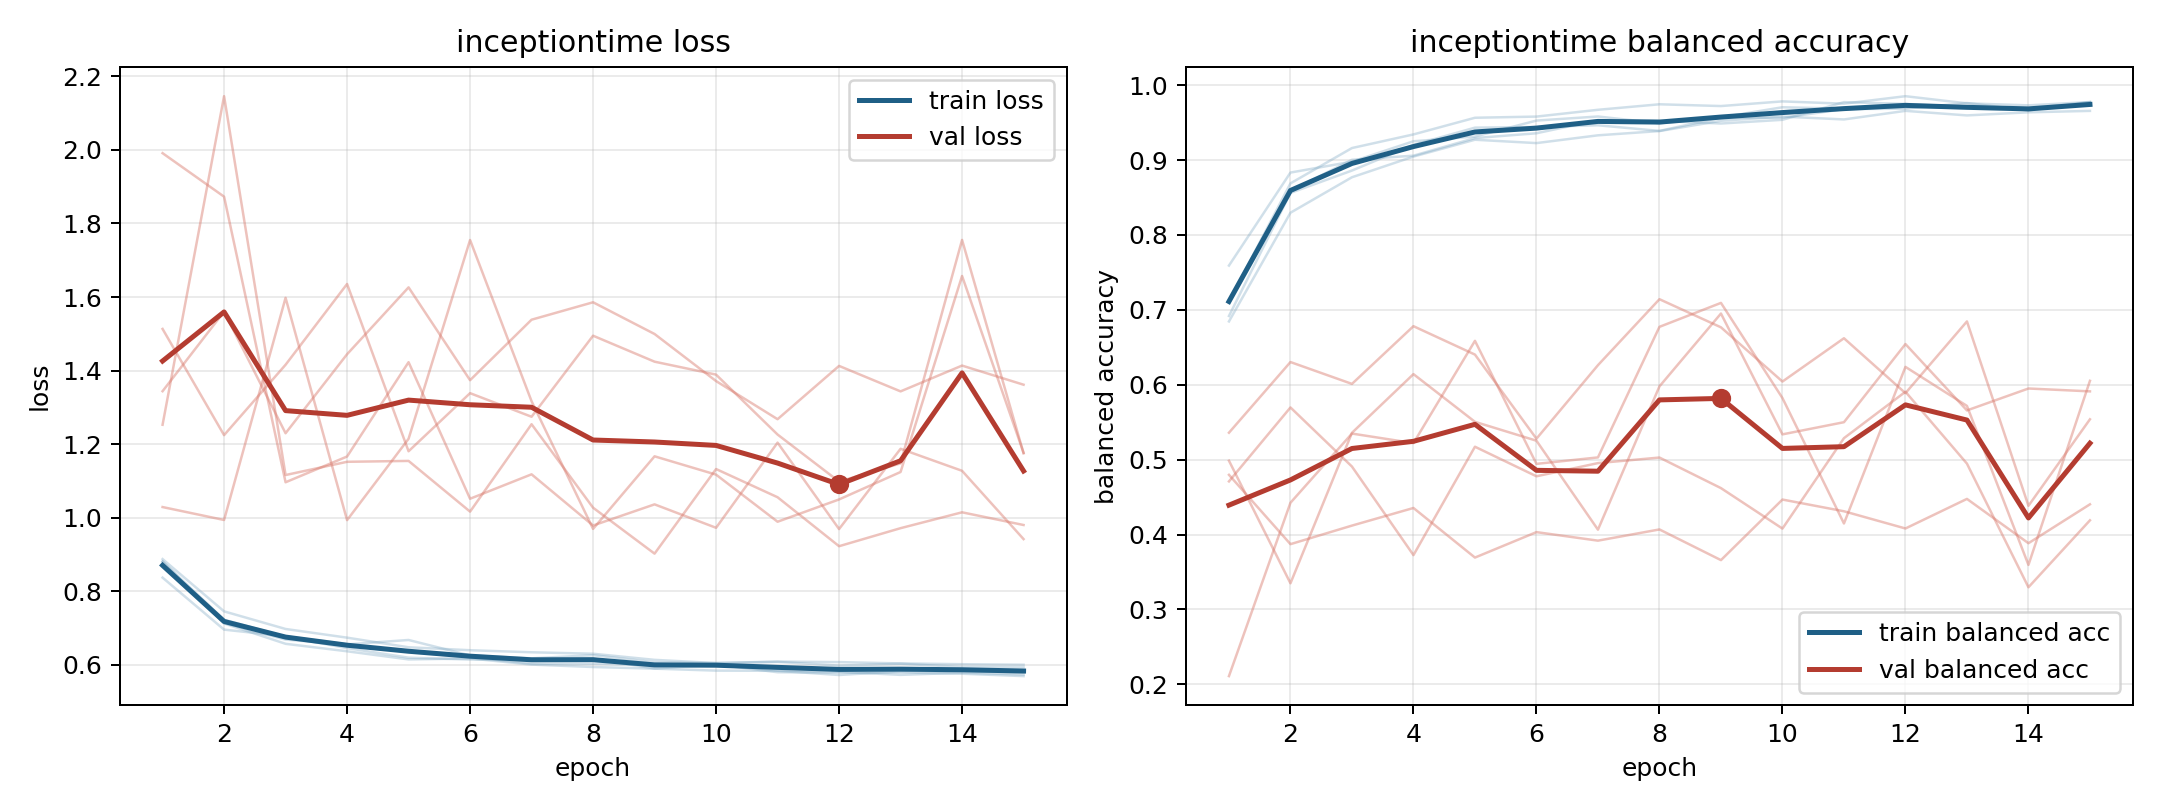

The data file committed next to this chart (first rows):
model, fold, epoch, train_loss, train_balanced_accuracy, val_loss, val_balanced_accuracy
inceptiontime, 1, 1, 0.8805, 0.6918, 1.029, 0.5359
inceptiontime, 1, 2, 0.7224, 0.8561, 0.9936, 0.6303
inceptiontime, 1, 3, 0.6761, 0.8859, 1.598, 0.6011
inceptiontime, 1, 4, 0.6451, 0.9202, 0.9932, 0.6781
inceptiontime, 1, 5, 0.6191, 0.9432, 1.214, 0.6402
inceptiontime, 1, 6, 0.6141, 0.9441, 1.755, 0.5279
inceptiontime, 1, 7, 0.6125, 0.9464, 1.317, 0.6261
inceptiontime, 1, 8, 0.6163, 0.9389, 0.9694, 0.7142
inceptiontime, 1, 9, 0.5898, 0.9567, 1.167, 0.6766
inceptiontime, 1, 10, 0.5997, 0.9564, 1.117, 0.6042
inceptiontime, 1, 11, 0.5849, 0.968, 0.9889, 0.662
inceptiontime, 1, 12, 0.5808, 0.9686, 1.049, 0.5887
inceptiontime, 1, 13, 0.5724, 0.9761, 1.124, 0.6845
inceptiontime, 1, 14, 0.5782, 0.9662, 1.657, 0.4383
inceptiontime, 1, 15, 0.5734, 0.9773, 1.176, 0.5538
inceptiontime, 2, 1, 0.8809, 0.7113, 1.513, 0.4709
inceptiontime, 2, 2, 0.7122, 0.8688, 1.224, 0.5696
inceptiontime, 2, 3, 0.6569, 0.916, 1.416, 0.4907
inceptiontime, 2, 4, 0.6365, 0.9342, 1.635, 0.3725
inceptiontime, 2, 5, 0.6144, 0.9564, 1.181, 0.5172
inceptiontime, 2, 6, 0.617, 0.958, 1.338, 0.4777
inceptiontime, 2, 7, 0.6004, 0.9671, 1.274, 0.4953
inceptiontime, 2, 8, 0.5937, 0.9744, 1.495, 0.5027
inceptiontime, 2, 9, 0.5893, 0.9721, 1.424, 0.4619
inceptiontime, 2, 10, 0.5839, 0.9783, 1.389, 0.4079
inceptiontime, 2, 11, 0.5834, 0.9752, 1.226, 0.5286
inceptiontime, 2, 12, 0.572, 0.9852, 1.098, 0.5906
inceptiontime, 2, 13, 0.5822, 0.9757, 1.148, 0.4946
inceptiontime, 2, 14, 0.5824, 0.973, 1.755, 0.3296
inceptiontime, 2, 15, 0.5792, 0.9774, 1.175, 0.4189
inceptiontime, 3, 1, 0.8873, 0.6845, 1.253, 0.4985
inceptiontime, 3, 2, 0.7451, 0.8296, 2.146, 0.3349
inceptiontime, 3, 3, 0.6972, 0.877, 1.116, 0.5358
inceptiontime, 3, 4, 0.6736, 0.9046, 1.152, 0.6141
inceptiontime, 3, 5, 0.6474, 0.9271, 1.154, 0.5504
inceptiontime, 3, 6, 0.6394, 0.9226, 1.016, 0.5252
inceptiontime, 3, 7, 0.6338, 0.933, 1.254, 0.4065
inceptiontime, 3, 8, 0.6298, 0.9387, 1.027, 0.5978
inceptiontime, 3, 9, 0.6132, 0.9524, 0.9021, 0.695
inceptiontime, 3, 10, 0.6045, 0.958, 1.132, 0.5337
inceptiontime, 3, 11, 0.6077, 0.9542, 1.055, 0.5499
inceptiontime, 3, 12, 0.5976, 0.9656, 0.9223, 0.6543
inceptiontime, 3, 13, 0.6027, 0.9596, 0.9713, 0.5657
inceptiontime, 3, 14, 0.5938, 0.9637, 1.014, 0.5949
inceptiontime, 3, 15, 0.5928, 0.9656, 0.9799, 0.5911
inceptiontime, 4, 1, 0.8369, 0.7591, 1.344, 0.4797
inceptiontime, 4, 2, 0.6954, 0.8833, 1.56, 0.3871
inceptiontime, 4, 3, 0.6773, 0.8978, 1.23, 0.4119
inceptiontime, 4, 4, 0.6553, 0.9251, 1.444, 0.4354
inceptiontime, 4, 5, 0.6673, 0.9313, 1.626, 0.3692
inceptiontime, 4, 6, 0.6252, 0.9527, 1.374, 0.4032
inceptiontime, 4, 7, 0.6174, 0.9581, 1.538, 0.3918
inceptiontime, 4, 8, 0.6259, 0.9491, 1.586, 0.4068
inceptiontime, 4, 9, 0.6064, 0.957, 1.499, 0.3658
inceptiontime, 4, 10, 0.6045, 0.9705, 1.371, 0.4467
inceptiontime, 4, 11, 0.6085, 0.9686, 1.268, 0.431
inceptiontime, 4, 12, 0.6071, 0.9705, 1.413, 0.408
inceptiontime, 4, 13, 0.6035, 0.9696, 1.343, 0.4475
inceptiontime, 4, 14, 0.6014, 0.9691, 1.414, 0.3884
inceptiontime, 4, 15, 0.5999, 0.9771, 1.361, 0.4403
... 15 more rows
